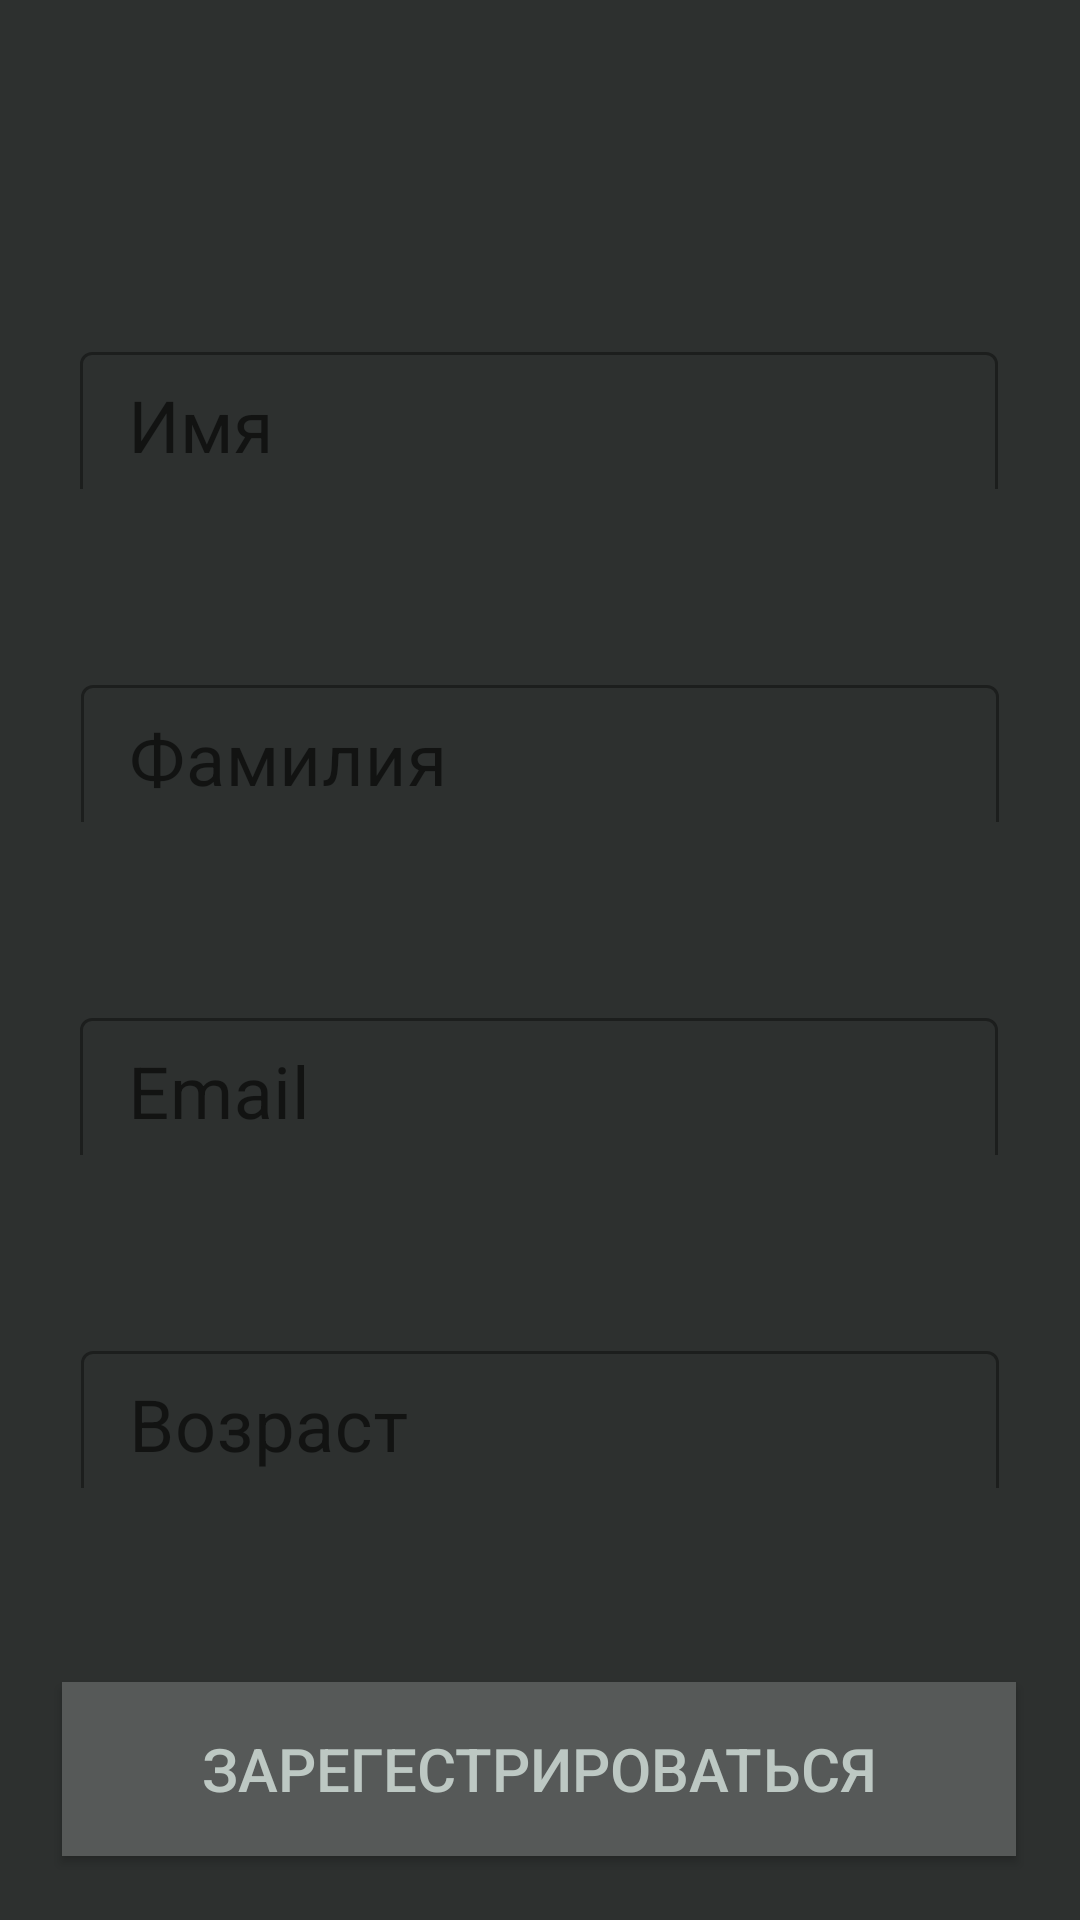

This screen was rendered from an Android layout file. Write that file and the resources it references.
<!-- AndroidManifest.xml: application theme Theme.Task1 -->
<!-- res/layout/registration_activity.xml -->
<?xml version="1.0" encoding="utf-8"?>
<androidx.constraintlayout.widget.ConstraintLayout xmlns:android="http://schemas.android.com/apk/res/android"
    xmlns:app="http://schemas.android.com/apk/res-auto"
    xmlns:tools="http://schemas.android.com/tools"
    android:layout_width="match_parent"
    android:layout_height="match_parent"
    android:background="#2D302F">


    <com.google.android.material.textfield.TextInputLayout
        android:id="@+id/ti_age"
        style="@style/Widget.MaterialComponents.TextInputLayout.OutlinedBox"
        android:layout_width="306dp"
        android:layout_height="51dp"
        android:layout_marginTop="60dp"
        app:layout_constraintEnd_toEndOf="parent"
        app:layout_constraintStart_toStartOf="parent"
        app:layout_constraintTop_toBottomOf="@+id/ti_emailuser">

        <androidx.appcompat.widget.AppCompatEditText
            android:id="@+id/age"
            android:hint="Возраст"
            android:layout_width="306dp"
            android:layout_height="51dp"
            android:textAlignment="center"
            android:textColor="#FFFFFF"
            android:textColorHint="#FFFFFF"
            android:textSize="24sp"
            app:layout_constraintEnd_toEndOf="parent"
            app:layout_constraintStart_toStartOf="parent"
            app:layout_constraintTop_toBottomOf="@+id/ti_emailuser"/>
    </com.google.android.material.textfield.TextInputLayout>




    <com.google.android.material.textfield.TextInputLayout
        android:id="@+id/ti_surname"
        style="@style/Widget.MaterialComponents.TextInputLayout.OutlinedBox"
        android:layout_width="306dp"
        android:layout_height="51dp"
        android:layout_marginTop="60dp"
        app:layout_constraintEnd_toEndOf="parent"
        app:layout_constraintStart_toStartOf="parent"
        app:layout_constraintTop_toBottomOf="@+id/ti_name">

        <androidx.appcompat.widget.AppCompatEditText
            android:id="@+id/surname"
            android:hint="Фамилия"
            android:layout_width="306dp"
            android:layout_height="51dp"
            android:textAlignment="center"
            android:textColor="#FFFFFF"
            android:textColorHint="#FFFFFF"
            android:textSize="24sp"
            app:layout_constraintEnd_toEndOf="parent"
            app:layout_constraintStart_toStartOf="parent"
            app:layout_constraintTop_toBottomOf="@+id/ti_name"/>
    </com.google.android.material.textfield.TextInputLayout>


    <com.google.android.material.textfield.TextInputLayout
        android:id="@+id/ti_name"
        style="@style/Widget.MaterialComponents.TextInputLayout.OutlinedBox"
        android:layout_width="306dp"
        android:layout_height="51dp"
        android:layout_marginTop="112dp"
        app:layout_constraintEnd_toEndOf="parent"
        app:layout_constraintHorizontal_bias="0.495"
        app:layout_constraintStart_toStartOf="parent"
        app:layout_constraintTop_toTopOf="parent">

        <androidx.appcompat.widget.AppCompatEditText
            android:id="@+id/name"
            android:hint="Имя"
            android:layout_width="306dp"
            android:layout_height="51dp"
            android:textAlignment="center"
            android:textColor="#FFFFFF"
            android:textColorHint="#FFFFFF"
            android:textSize="24sp"
            app:layout_constraintEnd_toEndOf="parent"
            app:layout_constraintHorizontal_bias="0.495"
            app:layout_constraintStart_toStartOf="parent"
            app:layout_constraintTop_toTopOf="parent"/>
    </com.google.android.material.textfield.TextInputLayout>


    <com.google.android.material.textfield.TextInputLayout
        android:id="@+id/ti_emailuser"
        style="@style/Widget.MaterialComponents.TextInputLayout.OutlinedBox"
        android:layout_width="306dp"
        android:layout_height="51dp"
        android:layout_marginTop="60dp"
        app:layout_constraintEnd_toEndOf="parent"
        app:layout_constraintHorizontal_bias="0.495"
        app:layout_constraintStart_toStartOf="parent"
        app:layout_constraintTop_toBottomOf="@+id/ti_surname">

        <androidx.appcompat.widget.AppCompatEditText
            android:id="@+id/emailuser"
            android:hint="Email"
            android:layout_width="306dp"
            android:layout_height="51dp"
            android:textAlignment="center"
            android:textColor="#FFFFFF"
            android:textColorHint="#FFFFFF"
            android:textSize="24sp"
            app:layout_constraintEnd_toEndOf="parent"
            app:layout_constraintHorizontal_bias="0.495"
            app:layout_constraintStart_toStartOf="parent"
            app:layout_constraintTop_toBottomOf="@+id/ti_surname"/>
    </com.google.android.material.textfield.TextInputLayout>

    <Button
        android:id="@+id/login_button"
        android:layout_width="318dp"
        android:layout_height="58dp"
        android:layout_marginTop="64dp"
        android:background="#565958"
        android:text="Зарегестрироваться"
        android:textColor="#BDC8C3"
        android:textSize="20sp"
        app:layout_constraintBottom_toBottomOf="parent"
        app:layout_constraintEnd_toEndOf="parent"
        app:layout_constraintHorizontal_bias="0.494"
        app:layout_constraintStart_toStartOf="parent"
        app:layout_constraintTop_toBottomOf="@+id/ti_age"
        app:layout_constraintVertical_bias="0.037" />


</androidx.constraintlayout.widget.ConstraintLayout>
<!-- resources referenced by this layout -->
<resources>
  <style name="Theme.Task1" parent="Theme.MaterialComponents.DayNight.DarkActionBar">
          
          <item name="colorPrimary">@color/purple_500</item>
          <item name="colorPrimaryVariant">@color/purple_700</item>
          <item name="colorOnPrimary">#B5B3A1</item>
          
          <item name="colorSecondary">#CFC041</item>
          <item name="colorSecondaryVariant">#023C3C</item>
          <item name="colorOnSecondary">#020005</item>
          <item name="snackbarStyle">@style/MySnackBar</item>
          <item name="android:textViewStyle">@style/MyTextView</item>
          
          <item name="android:statusBarColor" tools:targetApi="l">?attr/colorPrimaryVariant</item>
          
      </style>
  <color name="purple_500">#FF6200EE</color>
  <color name="purple_700">#FF3700B3</color>
  <style name="MySnackBar" parent="Widget.MaterialComponents.Snackbar">
          <item name="android:layout_margin">32dp</item>
          <item name="android:textSize">12sp</item>
      </style>
  <style name="MyTextView" parent="Widget.AppCompat.TextView">
          <item name="android:textSize">24sp</item>
          <item name="android:textAlignment">center</item>
          <item name="android:textColor">@color/teal_700</item>
      </style>
  <color name="teal_700">#FF018786</color>
</resources>
